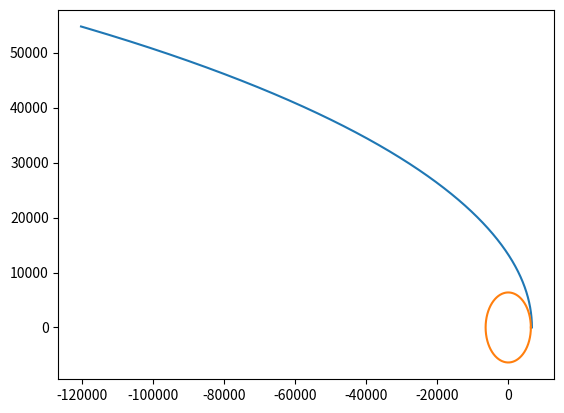

Write Python code to recreate this figure. (Note: this script raises an exception after producing the figure.)
import math

import matplotlib.pyplot as plt
import numpy as np
#constant
GM_10M6 = 398602544.6
dt = 1    #unit time second
EARTH_RADIUS = 6371000    #unit meter
pi = 3.141592653589793

mass_satellite = 11000    #kg
time = 40000
direction = 0  ##0 refers to thrust to back   ###  1 refers to thrust forward
Tline = 0
massstart  =865800
a_thrust_x = 0
a_thrust_y = 0
###the information of CZ5
##mass 851800   kg
##payload 14000
#total 865800


##booster：#
# thrust:4*2*1340500
#fuelmass 142800 kg
#mass:156600
#T:173

#core first stage
#thrust2*700000
#fuelmass 165300
#mass 186900
#T:480

#core second stage
#thrust 2*88360
#fuel mass 29100
#mass 36000
#T 660
def acceleration(x,y):
    global a_thrust_x
    global a_thrust_y
    global direction
    global v0x
    global v0y
    x = x/1000
    y = y/1000
    rsquare = x**2+y**2
    distance = rsquare**0.5
    a = GM_10M6/rsquare
    result = [(a)/distance*(-x)-a_thrust_x,(a)/distance*(-y)-a_thrust_y]
    return result

def loop(r0x,r0y,v0x,v0y):
    ##
    k1r = [v0x,v0y]
    k1v = acceleration(r0x,r0y)
    ##
    k2r = [v0x+k1v[0]*0.5*dt,v0y+k1v[1]*0.5*dt]
    k2v = acceleration(r0x+k1r[0]*0.5*dt,r0y+k1r[1]*0.5*dt)
    ##
    k3r = [v0x+k2v[0]*0.5*dt,v0y+k2v[1]*0.5*dt]
    k3v = acceleration(r0x + k2r[0] * dt*0.5, r0y + k2r[1]*dt*0.5)
    ##
    k4r = [v0x+k3v[0]*dt,v0y+k3v[1]*dt]
    k4v = acceleration(r0x + k3r[0]*dt,r0y + k3r[1]*dt)
    #####
    rx = r0x + dt/6*(k1r[0] + 2 * k2r[0] + 2  *k3r[0] + k4r[0])
    ry = r0y + dt/6*(k1r[1] + 2 * k2r[1] + 2 * k3r[1] + k4r[1])
    vx = v0x + dt/6*(k1v[0] + 2 * k2v[0] + 2 * k3v[0] + k4v[0])
    vy = v0y + dt/6*(k1v[1] + 2 * k2v[1] + 2 * k3v[1] + k4v[1])

    v = (vx**2+vy**2)**0.5
    return [rx,ry,vx,vy,v]

def thrust(Tstart,Toff,force,fuel_mass,dir):
    '''
    dir is from 0 to 2*pi 
    the direction from force/a_thrust and velocity direction  ### clockwise
    input radian
    '''
    global Tline
    global a_thrust_x
    global a_thrust_y
    global direction
    global massstart
    global mass_satellite
    global  v0x
    global v0y
    direction = dir
    alpha = CAc(v0x,v0y) + direction
    if Tline >= Tstart and Tline <= Toff:
        a_thrust_x += force/(mass_satellite+massstart)*math.cos(alpha)
        a_thrust_y += force/(mass_satellite+massstart)*math.sin(alpha)
        massstart -= fuel_mass/(Toff-Tstart)
    if massstart <= 0:
        print('error.Run out of fuel')

def seperation(T,mass):
    global Tline
    global massstart
    if T == Tline:
        massstart -= mass

def CAc(x,y):
    length = (x**2 + y**2)**0.5
    ratio = (x)/(length+0.0000000000000001)
    direction_1 = math.acos(ratio)
    if y >= 0:
        return direction_1
    if y < 0:
        direction_2 = 2*pi - direction_1
        return direction_2
#output

    


##### setup initial condition
r0x = 6671200
r0y = 0
v0x = 0
v0y =10900
#####
##### ouput 
position_x =[]
position_y = []
velocity = []
timel = []
mass_list = []
thrust_a = []
distance_list = []
####mainloop
for i in range(time):
    Tline = i
    result = loop(r0x,r0y,v0x,v0y)
    r0x = result[0]
    r0y = result[1]
    v0x = result[2]
    v0y = result[3]
    v = result[4]
    timel.append(i)
    position_x.append(r0x/1000)
    position_y.append(r0y/1000)
    velocity.append(v)
    distance = math.sqrt(r0x**2+r0y**2)
    mass_list.append(massstart+mass_satellite)
    aaa = (a_thrust_x**2+a_thrust_y**2)**0.5
    a_thrust_y = 0
    a_thrust_x = 0
    distance_list.append(distance/10)
    if distance < EARTH_RADIUS:
        print('collsion the earth.End')
        break


theta = np.arange(0,2 * np.pi,0.001)
x = 6371 * np.cos(theta)
y = 6371 * np.sin(theta)
if len(position_x) == len(position_y):
    plt.plot(position_x,position_y,x,y)
    plt.show()
else:
    print('length is not equal')

plt.plot(timel,velocity,timel,mass_list,timel,thrust_a,timel,distance_list)
plt.legend(labels=['velocity','mass','thrust_a','distance'],loc='best')
plt.show()

